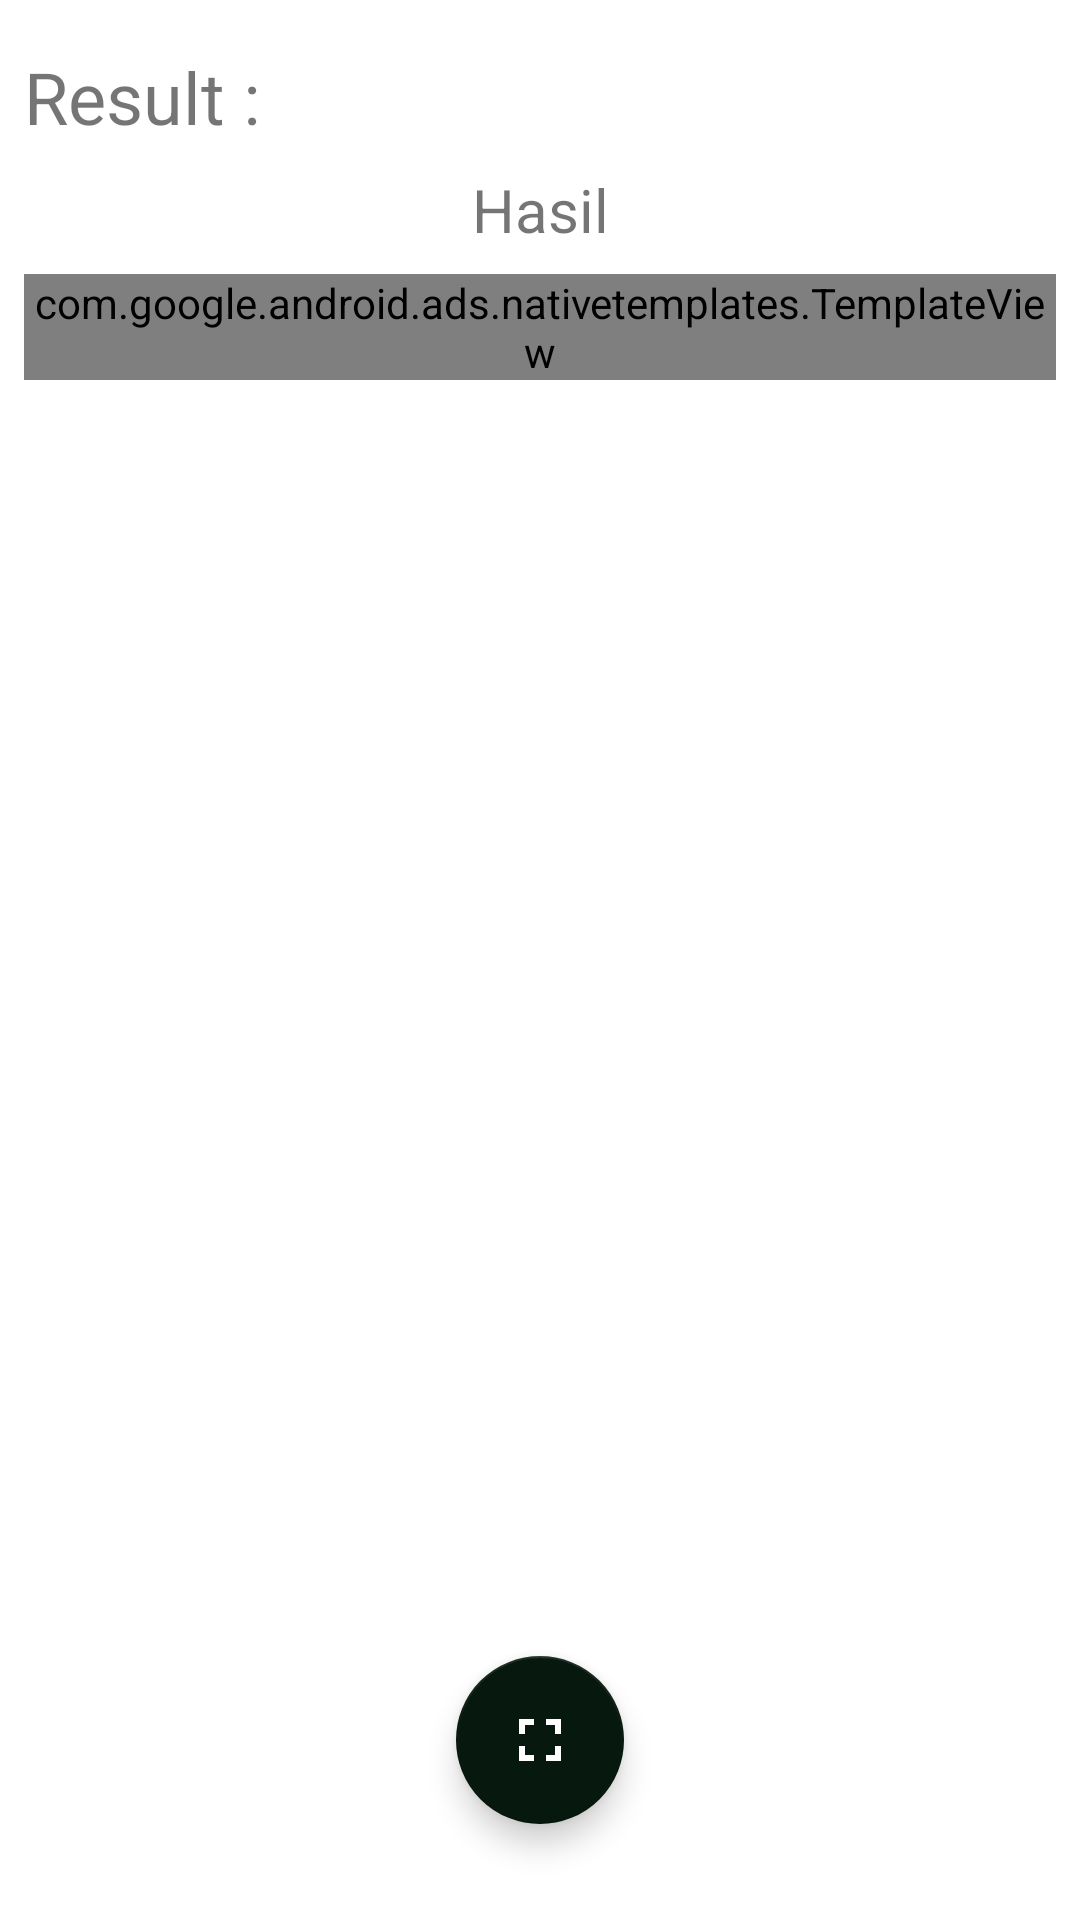

This screen was rendered from an Android layout file. Write that file and the resources it references.
<!-- AndroidManifest.xml: application theme AppTheme -->
<!-- res/layout/activity_ac_hasil.xml -->
<?xml version="1.0" encoding="utf-8"?>
<androidx.constraintlayout.widget.ConstraintLayout xmlns:android="http://schemas.android.com/apk/res/android"
    xmlns:app="http://schemas.android.com/apk/res-auto"
    xmlns:tools="http://schemas.android.com/tools"
    android:layout_width="match_parent"
    android:layout_height="match_parent"
    android:fitsSystemWindows="true"
    tools:context=".acHasil">
    <com.google.android.material.floatingactionbutton.FloatingActionButton
        android:id="@+id/floatingActionButton"
        android:layout_width="wrap_content"
        android:layout_height="wrap_content"
        android:layout_marginBottom="32dp"
        android:clickable="true"
        android:onClick="Kembali"
        app:backgroundTint="@color/merah"
        app:layout_constraintBottom_toBottomOf="parent"
        app:layout_constraintEnd_toEndOf="parent"
        app:layout_constraintStart_toStartOf="parent"
        app:srcCompat="@drawable/ic_scv"
        app:tint="@color/putih" />

    <TextView
        android:id="@+id/teks"
        android:layout_width="wrap_content"
        android:layout_height="wrap_content"
        android:layout_marginStart="8dp"
        android:layout_marginTop="16dp"

        android:text="Result :"
        android:textSize="24sp"
        app:layout_constraintStart_toStartOf="parent"
        app:layout_constraintTop_toTopOf="parent" />














    <TextView
        android:id="@+id/trsult"
        android:layout_width="wrap_content"
        android:layout_height="wrap_content"
        android:layout_marginStart="8dp"
        android:layout_marginTop="8dp"
        android:layout_marginEnd="8dp"
        android:autoLink="all|web|phone|none|map|email"

        android:text="Hasil"
        android:textAlignment="center"
        android:textSize="20sp"
        app:layout_constraintEnd_toEndOf="parent"
        app:layout_constraintStart_toStartOf="parent"
        app:layout_constraintTop_toBottomOf="@+id/teks" />

    
    <TextView
        android:id="@+id/tstatus"
        android:layout_width="0dp"
        android:layout_height="wrap_content"
        android:layout_marginStart="16dp"
        android:layout_marginTop="16dp"
        android:layout_marginEnd="16dp"
        android:padding="12dp"
        android:textAlignment="center"
        android:textColor="@color/putih"
        android:textSize="18sp"
        android:textStyle="bold"
        android:visibility="gone"
        app:layout_constraintEnd_toEndOf="parent"
        app:layout_constraintStart_toStartOf="parent"
        app:layout_constraintTop_toBottomOf="@+id/trsult" />

    <TextView
        android:id="@+id/trahasia"
        android:layout_width="0dp"
        android:layout_height="wrap_content"
        android:layout_marginStart="16dp"
        android:layout_marginTop="8dp"
        android:layout_marginEnd="16dp"
        android:textAlignment="center"
        android:textIsSelectable="true"
        android:textSize="16sp"
        android:visibility="gone"
        app:layout_constraintEnd_toEndOf="parent"
        app:layout_constraintStart_toStartOf="parent"
        app:layout_constraintTop_toBottomOf="@+id/tstatus" />

    <com.google.android.ads.nativetemplates.TemplateView
        android:id="@+id/my_template"
        android:layout_width="match_parent"
        android:layout_height="wrap_content"
        android:layout_marginStart="8dp"
        android:layout_marginTop="8dp"
        android:layout_marginEnd="8dp"
        android:layout_marginLeft="8dp"

        app:layout_constraintEnd_toEndOf="parent"
        app:layout_constraintStart_toStartOf="parent"
        app:layout_constraintTop_toBottomOf="@+id/trahasia" />


</androidx.constraintlayout.widget.ConstraintLayout>
<!-- resources referenced by this layout -->
<resources>
  <color name="merah">#07180E</color>
  <color name="putih">#ffffff</color>
  <!-- drawable ic_scv (drawable-v24) -->
  <vector android:height="34dp" android:tint="#FEFFFA"
      android:viewportHeight="24" android:viewportWidth="24"
      android:width="34dp" xmlns:android="http://schemas.android.com/apk/res/android">
      <path android:fillColor="@android:color/white" android:pathData="M7,14L5,14v5h5v-2L7,17v-3zM5,10h2L7,7h3L10,5L5,5v5zM17,17h-3v2h5v-5h-2v3zM14,5v2h3v3h2L19,5h-5z"/>
  </vector>
  <string name="banner_dum">ca-app-pub-8088072060844456/3588053381</string>
  <style name="AppTheme" parent="Theme.MaterialComponents.Light.NoActionBar">
          
          <item name="colorPrimary">@color/colorPrimary</item>
          <item name="colorPrimaryDark">@color/merah</item>
          <item name="colorAccent">@color/colorAccent</item>
      </style>
  <color name="colorPrimary">#07180E</color>
  <color name="colorAccent">#03DAC5</color>
</resources>
